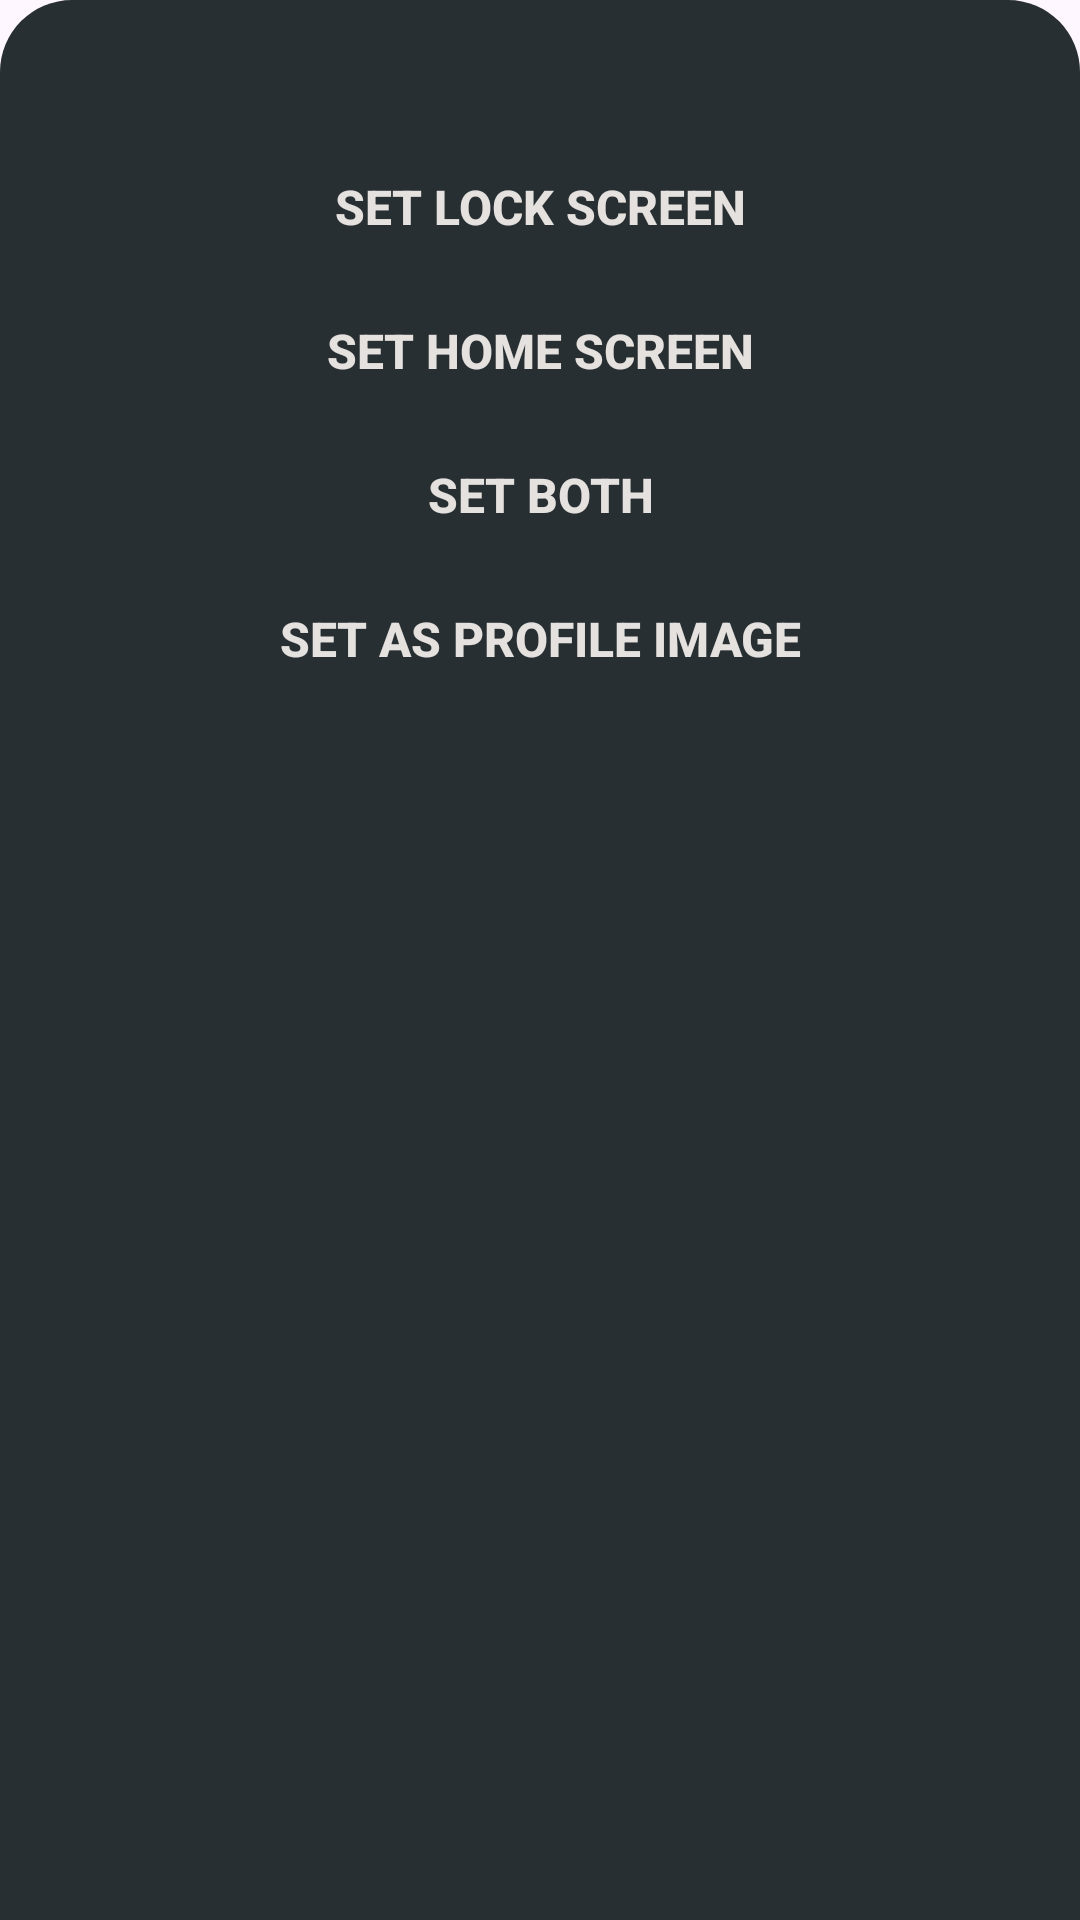

Here is an Android app screen rendered from its layout file. Give the layout XML and the strings, colors and styles it references.
<!-- AndroidManifest.xml: application theme Theme.Shualeduri -->
<!-- res/layout/wallpaper_setting_dialog.xml -->
<?xml version="1.0" encoding="utf-8"?>
<LinearLayout xmlns:android="http://schemas.android.com/apk/res/android"
    android:layout_width="match_parent"
    android:layout_height="wrap_content"
    android:background="@drawable/dialog_layout_background"
    android:orientation="vertical">

    <View
        android:layout_width="100dp"
        android:layout_height="5dp"
        android:layout_marginVertical="20dp"
        android:background="@drawable/grey_rounded_corners"
        android:layout_gravity="center"/>

    <androidx.appcompat.widget.AppCompatButton
        android:id="@+id/btnSetLockScreen"
        android:layout_width="match_parent"
        android:layout_height="wrap_content"
        android:background="@android:color/transparent"
        android:text="@string/set_lock_screen"
        android:textColor="@color/cream"
        android:textSize="16sp"
        android:textStyle="bold" />

    <androidx.appcompat.widget.AppCompatButton
        android:id="@+id/btnSetHomeScreen"
        android:layout_width="match_parent"
        android:layout_height="wrap_content"
        android:background="@android:color/transparent"
        android:text="@string/set_home_screen"
        android:textColor="@color/cream"
        android:textSize="16sp"
        android:textStyle="bold" />

    <androidx.appcompat.widget.AppCompatButton
        android:id="@+id/btnSetBoth"
        android:layout_width="match_parent"
        android:layout_height="wrap_content"
        android:background="@android:color/transparent"
        android:text="@string/set_both"
        android:textColor="@color/cream"
        android:textSize="16sp"
        android:textStyle="bold" />

    <androidx.appcompat.widget.AppCompatButton
        android:id="@+id/btnSetAsProfileImage"
        android:layout_width="match_parent"
        android:layout_height="wrap_content"
        android:background="@android:color/transparent"
        android:text="@string/set_as_profile_image"
        android:textColor="@color/cream"
        android:textSize="16sp"
        android:textStyle="bold" />

</LinearLayout>
<!-- resources referenced by this layout -->
<resources>
  <color name="cream">#e5e1de</color>
  <!-- drawable dialog_layout_background (drawable) -->
  <?xml version="1.0" encoding="utf-8"?>
  <shape xmlns:android="http://schemas.android.com/apk/res/android">
      <solid android:color="@color/light_black"/>
      <corners android:topLeftRadius="24dp" android:topRightRadius="24dp"/>
  </shape>
  <string name="set_as_profile_image">Set As Profile Image</string>
  <string name="set_both">Set Both</string>
  <string name="set_home_screen">Set Home Screen</string>
  <string name="set_lock_screen">Set Lock Screen</string>
  <style name="Theme.Shualeduri" parent="Base.Theme.Shualeduri" />
  <color name="light_black">#272f32</color>
  <style name="Base.Theme.Shualeduri" parent="Theme.Material3.DayNight.NoActionBar">
      </style>
</resources>
